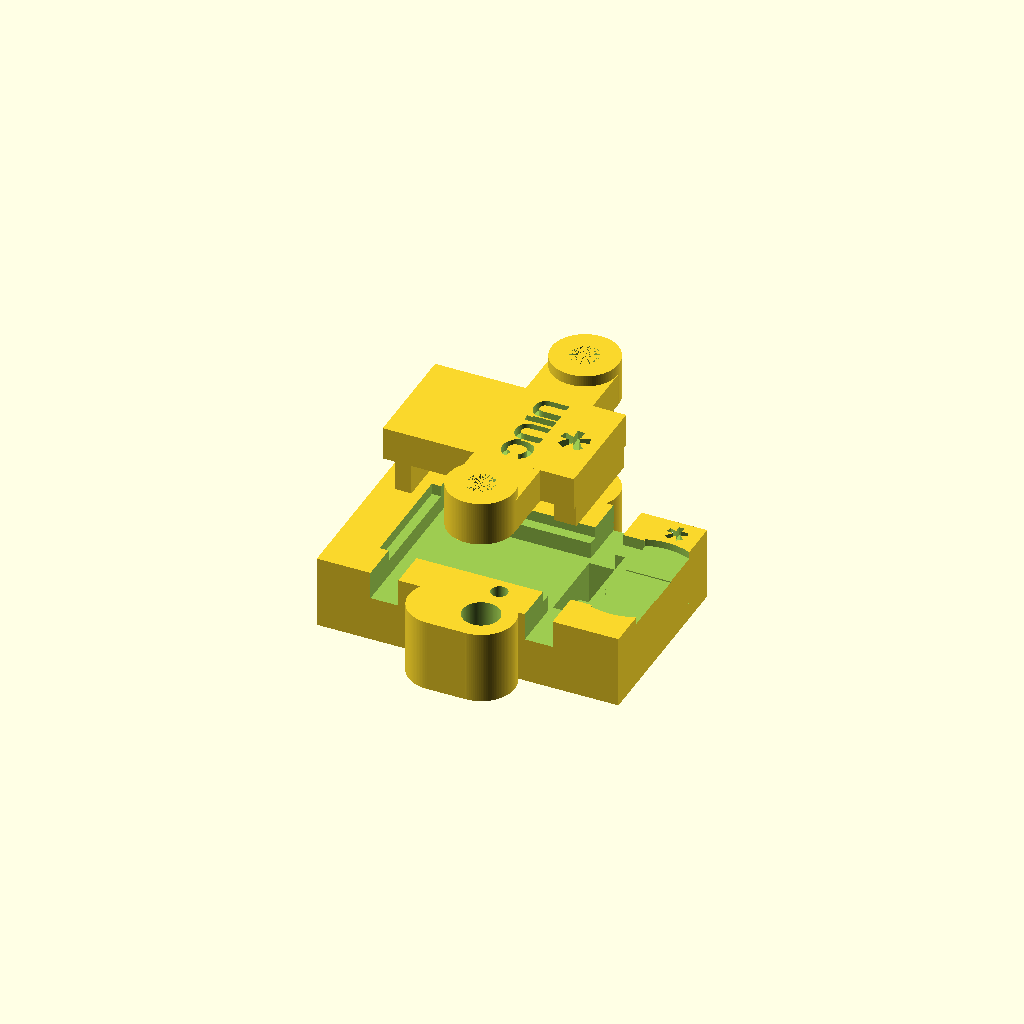
Cell 1: rendered with the file's own defaults.
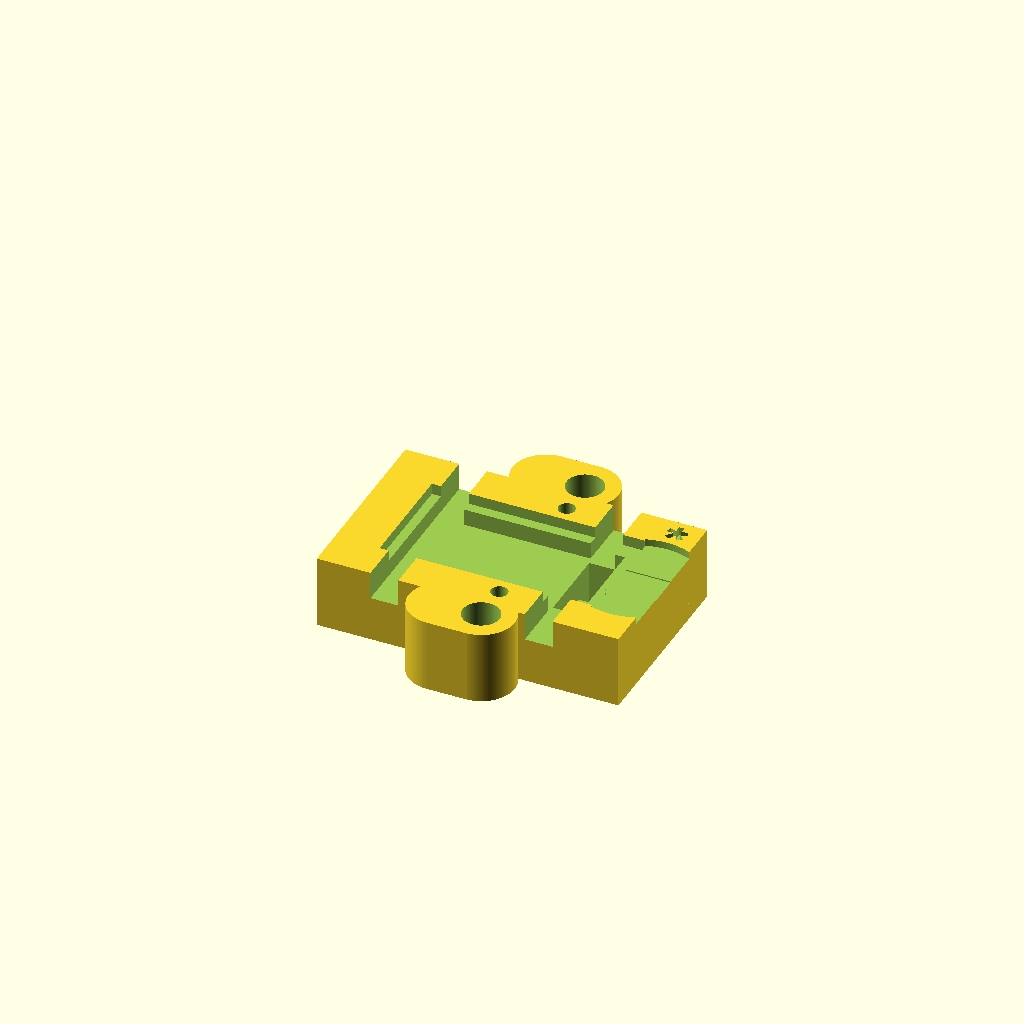
Cell 2 — makelid set to false, the other parameters unchanged.
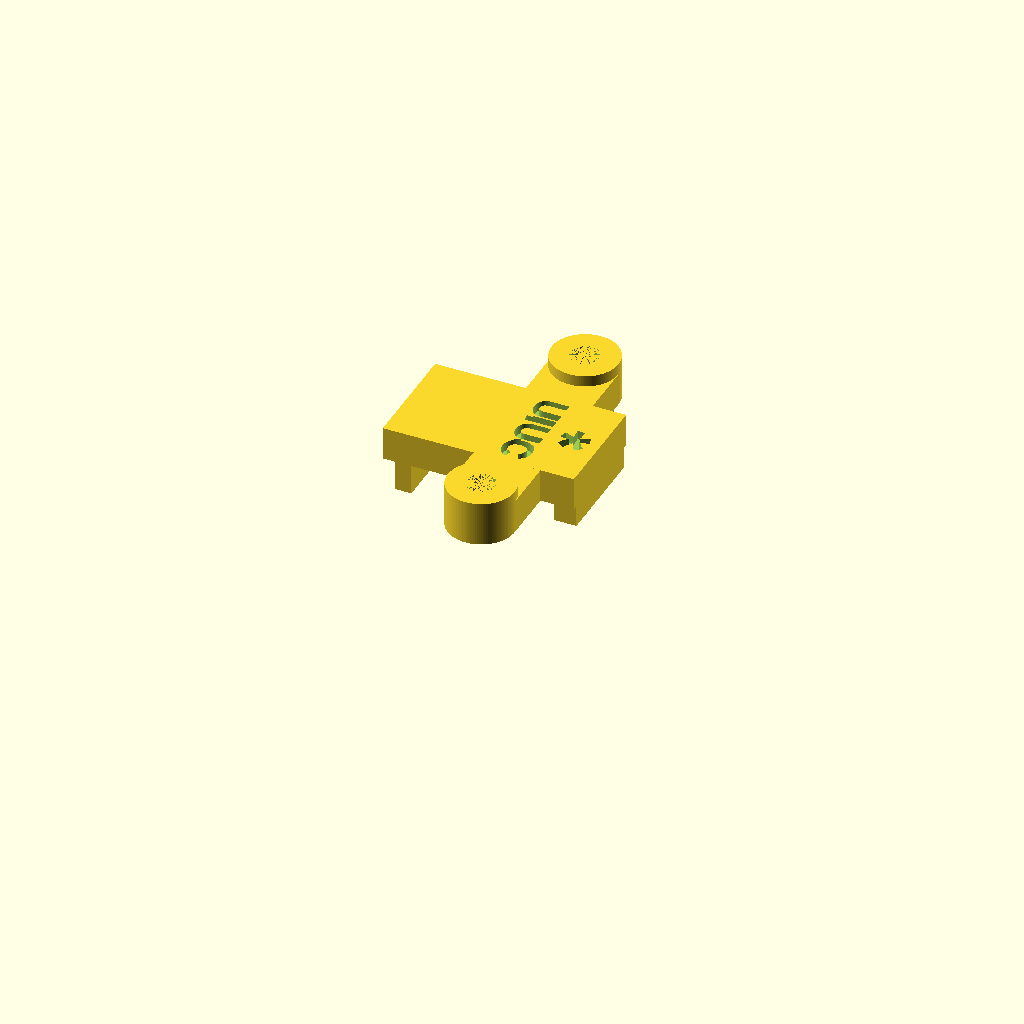
Cell 3: the same model with makebase = false.
All cells are drawn from one camera (rotation 55°, 0°, 25°, orthographic, colour scheme Cornfield), so only the parameter changes between them.
Source of the model, Mechanical/UIUCTag/UIUCTag.scad:
$fn = 120; // steps in generating circles

makelid = true;
makebase = true;
// Second lid, for testing a board before its coin cell is fitted: the
// pogo-end block reaches down to the board top instead of the cell. A standard
// part of every case (Mechanical/TAGCASE-PROCESS.md, step 6).
lid_no_battery = false;
makeassembly = false;  // base + lid in place, with the tag as simple solids
makechecks = false;    // interference volumes only; should render empty

// Imprinted in base and lid. Bold text at a printable size leaves room for six
// characters between the lid screw bosses, so this names the type only.
version_string = "UIUC";

// Fits BoardDesigns/Tags/UIUCTag (19 x 10 mm). Started from
// Mechanical/BitPresTagBMP585; the changes and derivations are in README.md.
// Relative to J201 the board is the parent's, except 1 mm longer at the far
// end, with the ADXL362 (U2) and its neighbours re-placed.
//
// All dimensions are millimeters. XY coordinates are board-centered with +x
// toward the pogo/battery end and +y up the screen; KiCad's y runs down, so
// case y = 108 - kicad_y and case x = kicad_x - 148.5. Z=0 is the board
// underside.
eps = 0.1;

// ---------------------------------------------------------------------------
// Board and manufacturing tolerances
// ---------------------------------------------------------------------------

board_nominal_len = 19;
board_nominal_width = 10;
board_thickness = 0.4;             // (general (thickness 0.4)) in the .kicad_pcb
board_corner_radius = 1.0;
board_sweep_height = 4.0;          // vertical clearance swept by the PCB

board_edge_clearance = 0.0015 * 25.4; // routing/board-fab tolerance per edge
board_len = board_nominal_len + board_edge_clearance * 2;
board_width = board_nominal_width + board_edge_clearance * 2;
board_top_z = board_thickness;

// Envelope of the B.Cu courtyards (U2, U302, C1-C4, R2), from
// Mechanical/tools/board_geometry.py. The
// under-board pocket is this plus a clearance, so the ledges are as wide as
// the bottom-side parts allow rather than a fixed inset from the board edge.
bottom_parts_min = [-8.22, -3.95];
bottom_parts_max = [3.79, 3.92];
bottom_parts_height = 1.06;        // ADXL362 CC-16-4 (U2) is the tallest
bottom_parts_clearance = 0.2;
under_board_cut_depth = 1.5;


// J301-J304: 1.1 mm harness holes in the board corners.
corner_hole_x = [-8.07, 5.78];   // J303/J304 avg -8.07, J301/J302 5.78
corner_hole_y = 3.75;
corner_hole_radius = 0.55;

// ---------------------------------------------------------------------------
// Coin cell (J401)
// ---------------------------------------------------------------------------

// Cell centres as each cell sits when its tabs are soldered to the J401 pads.
// The feet end 5.9 mm (MS621F) and 8.05 mm (MS920SE-FL27E) from the cell
// centre, so the MS920 sits 2 mm further out. Both overhang the pogo-end
// board edge. Radii are the models' outer rims. Checked in FreeCAD with the
// real models by `make assembly`.
ms621_center = [9.3, 0];          // J401 at x 4.30, + 5.0
ms621_radius = 3.68;
ms920_center = [11.33, 0];        // J401 + 7.03
ms920_radius = 5.14;
battery_radius_clearance = 0.4;
battery_cell_bottom_gap = 0.15;    // under-cell tab lifts the cell off the board
// Board top to the top of the MS920SE positive contact, which sets the lid
// height on this board: the MS920 body is 2.70 like the MS621, and its contact
// adds 0.15 (MS920SE-FL27E.STEP). The MS621 stack is 2.7.
battery_stack_height = 2.85;

// Beyond the board end the base keeps a shelf up to battery_stop_height, so
// the board edge has a positive stop across its full width. The under-cell tab
// leaves the board edge flat at board-top height, so the shelf is notched
// lower where the tabs cross it.
battery_stop_height = board_top_z - 0.05;
battery_tab_notch_halfwidth = 1.5; // tabs span y -0.75..1.25 (MS920), +-1 (MS621)
battery_tab_notch_height = board_top_z - 0.15;
battery_top_z = board_top_z + battery_stack_height;

// ---------------------------------------------------------------------------
// Pogo pins, posts, and alignment features
// ---------------------------------------------------------------------------

// 855 series: 6.27 free height, compressed by its 0.0275" (0.70) mid stroke.
pogo_pin_height_at_board = 6.27 - 0.7;
pogo_cutout_len = 3.2;
pogo_cutout_width = 7;
pogo_center = [6.9, 0.0];          // J201

post_center = [pogo_center[0] - 5.0, pogo_center[1]];
post_spacing = 20.0;
post_radius = 3.0;
insert_hole_radius = 1.65;         // press fit for 2-56 insert
screw_hole_radius = 1.3;           // clearance for 2-56 screw

// The (-5, +-6.5) pair is in both 6pin_tagpoints_new_offset and
// 6pin_tagpoints_double_screws, so it fits every base. The (-8.5, +-10) pair
// exists only on the double-screw (lipo) base.
alignment_pin_offset = [-5.0, 6.5];
lipo_alignment_pin_offset = [-8.5, 10];
enable_lipo_alignment_pins = false;
alignment_pin_radius = 0.75;       // press fit for 1/16" dowel

// ---------------------------------------------------------------------------
// Case dimensions
// ---------------------------------------------------------------------------

case_margin_len = 8.0;
case_margin_width = 7.0;
base_len = board_len + case_margin_len;
base_width = board_width + case_margin_width;
base_extra_height = 1;             // base top above the board underside
base_height = pogo_pin_height_at_board + base_extra_height;

// Each slot covers its corner holes, set so its -x edge sits just past the
// holes' -x edge: at the far end that keeps the end ledge wide, at the pogo
// end it keeps a support bar between the pocket and the slot.
harness_slot_width = 2.5;
harness_slot_margin = 0.1;
function harness_slot_x(hole_x) =
    hole_x - corner_hole_radius - harness_slot_margin + harness_slot_width / 2;

// The pocket runs on into the pogo-end harness slot. Stopping it at the B.Cu
// envelope (x 3.99) left a 1.14 x 1.5 mm free-standing bar between the pocket
// and the slot/pogo window that does not print well; nothing under the board
// needs it.
under_pocket_min = bottom_parts_min - [1, 1] * bottom_parts_clearance;
under_pocket_max = [harness_slot_x(corner_hole_x[1]),
                    bottom_parts_max[1] + bottom_parts_clearance];

// ---------------------------------------------------------------------------
// Lid dimensions
// ---------------------------------------------------------------------------

lid_preview_z = 10;
lid_body_height = 3;
lid_end_height = 4;

// The lid floats on its screws: the pogo-end block bears on the cell above
// the pogo pins and sets the lid height; the far block bears on the board.
// The pogo drop is the previous BitPresTag lid's, so the screws still reach.
// 1.95 with the MS920's 2.85 stack puts the lid where 2.1 on a 2.7 stack did.
lid_pogo_block_drop = 1.95;
lid_pogo_block_len = 2;
lid_pogo_block_width = board_width - 1;


// Stops short of the board by lid_far_block_gap so the pogo end always seats
// first; screw tension closes the gap. Kept inside the corner holes in y, 0.25
// in from the board end, and 0.25 clear of C7 (x -7.57) in x.
lid_far_block_gap = 0.2;
lid_far_block_drop = lid_pogo_block_drop + battery_stack_height - lid_far_block_gap;
lid_far_block_x = [-9.25, -7.82];
lid_far_block_width = 5.2;

// No-battery lid: with no cell to clear it sits lower, so both end blocks are
// short. The pogo-end block lands on the board top directly above J201; the
// far block is shorter by lid_far_block_gap so the pogo end still seats
// first. The drop is 2.6, not the standard lid's 2.1: at 2.1 the lid underside
// cleared U3 (BMP585, 1.96 tall) by 0.055 and the dowel tops by 0.095; 2.6
// gives ~0.55 to both (make assembly). The screws run 2.3 further into the
// (through) inserts. The pogo-end block is narrowed to stay
// 0.25 clear of the J301/J302 harness holes, which it would otherwise cover.
lid_nb_pogo_block_drop = 2.6;
lid_nb_far_block_drop = lid_nb_pogo_block_drop - lid_far_block_gap;
lid_nb_assembled_z = board_top_z + lid_nb_pogo_block_drop;
lid_nb_pogo_block_width = 2 * (corner_hole_y - corner_hole_radius - 0.25);

lid_body_x = [lid_far_block_x[0], pogo_center[0] + lid_pogo_block_len / 2];
lid_assembled_z = battery_top_z + lid_pogo_block_drop;

// ---------------------------------------------------------------------------
// Engraving
// ---------------------------------------------------------------------------

// Bold, larger and deeper than the earlier cases, whose text printed too thin.
text_font = "Liberation Sans:style=Bold";
text_grow = 0.05;                  // per-side stroke growth
text_size_base = 3;
text_size_lid = 2.6;
text_depth_base = 0.8;
text_depth_lid = 0.8;

base_text_pos = [-4.5, 0, -pogo_pin_height_at_board];
// The "*" pogo-end markers. The asterisk sits high in its em box (at size s
// it spans y -0.04s..+0.50s with valign="center"), so marker() recentres it on
// its real extent. Beyond the board end the battery relief reaches y 5.54, so
// the base marker is centred in the strip between that arc and the base edge
// (y 8.54), 0.54 clear of each and 1.1 from the end; the earlier size-3 marker
// ran to within 0.02 of the edge. The lid marker sits 0.9 in from the lid's
// pogo end and ~1 clear of the lid text. Positions are formulas so the
// rule carries to other boards.
marker_size_base = 3.5;            // glyph 1.99 x 1.92
marker_size_lid = 5;               // glyph 2.81 x 2.70
base_marker_pos = [base_len / 2 - 2.04,
                   (ms920_radius + battery_radius_clearance + base_width / 2) / 2,
                   base_extra_height];
lid_marker_pos = [pogo_center[0] + lid_pogo_block_len / 2 - 2.3, 0, lid_body_height];
lid_text_pos = [post_center[0], 0, lid_body_height];

// The no-battery lid keeps the version text and adds this label on the lid
// body, centred between the far block and the crossbar. A suffix on the
// version text does not fit: six bold characters already fill the crossbar.
lid_nb_text = "TEST";              // 9.08 x 2.66 at text_size_lid; lid body is 10.08 wide
lid_nb_text_pos = [(lid_far_block_x[0] + post_center[0] - post_radius) / 2, 0, lid_body_height];

// Extra base support added around the post bosses.
base_post_secondary_x = -3.5;
base_post_fill_x = -1.75;
base_post_fill_len = 3.5;
base_post_fill_width = 6;

// ---------------------------------------------------------------------------
// Helpers
// ---------------------------------------------------------------------------

module xy_centered_cube(size) {
    translate([0, 0, size[2] / 2]) cube(size, center=true);
}

module box_from(minxy, maxxy, z0, z1) {
    translate([minxy[0], minxy[1], z0])
        cube([maxxy[0] - minxy[0], maxxy[1] - minxy[1], z1 - z0]);
}

module mirrored_y(y) {
    for (side = [-1, 1]) {
        translate([0, side * y, 0]) children();
    }
}

module at_post_center() {
    translate([post_center[0], post_center[1], 0]) children();
}

module rounded_rect_2d(size, radius) {
    hull() {
        for (x = [-1, 1], y = [-1, 1]) {
            translate([
                x * (size[0] / 2 - radius),
                y * (size[1] / 2 - radius)
            ])
                circle(r=radius);
        }
    }
}

module marker(size, depth) {
    linear_extrude(depth + eps)
        translate([0, -0.229 * size])
            text(text="*", size=size, font=text_font, halign="center", valign="center");
}

module engraved_text(s, size, depth) {
    rotate([0, 0, -90])
        linear_extrude(depth + eps)
            offset(delta=text_grow)
                text(text=s, size=size, font=text_font,
                     halign="center", valign="center");
}

// ---------------------------------------------------------------------------
// Board volume
// ---------------------------------------------------------------------------

module board_clearance_volume() {
    linear_extrude(height=board_sweep_height, convexity=10)
        square([board_len, board_width], center=true);
}

// ---------------------------------------------------------------------------
// Shared post geometry
// ---------------------------------------------------------------------------

module crossbar_solid(height, end_height) {
    at_post_center() {
        xy_centered_cube([2 * post_radius, post_spacing, height]);
        mirrored_y(post_spacing / 2)
            cylinder(r=post_radius, h=end_height);
    }
}

module crossbar_with_holes(height, end_height, hole_radius) {
    difference() {
        crossbar_solid(height, end_height);
        post_holes(hole_radius, end_height);
    }
}

module reinforced_base_crossbar(height) {
    at_post_center() {
        mirrored_y(post_spacing / 2) {
            cylinder(r=post_radius, h=height);
            translate([base_post_secondary_x, 0, 0])
                cylinder(r=post_radius, h=height);
            translate([base_post_fill_x, 0, 0])
                xy_centered_cube([base_post_fill_len, base_post_fill_width, height]);
        }
    }
}

module post_holes(radius, height) {
    at_post_center()
        mirrored_y(post_spacing / 2)
            cylinder(r=radius, h=height);
}

// ---------------------------------------------------------------------------
// Base
// ---------------------------------------------------------------------------

module base_solid() {
    translate([0, 0, -pogo_pin_height_at_board]) {
        xy_centered_cube([base_len, base_width, base_height]);
        reinforced_base_crossbar(base_height);
    }
}

module under_board_pocket() {
    box_from(under_pocket_min, under_pocket_max,
             -under_board_cut_depth, board_sweep_height);
}

module harness_slots() {
    for (hx = corner_hole_x)
        translate([harness_slot_x(hx), 0, -under_board_cut_depth])
            xy_centered_cube([harness_slot_width, base_width + eps,
                              board_sweep_height + under_board_cut_depth]);
}

module pogo_pin_cutout() {
    translate([pogo_center[0], pogo_center[1], -pogo_pin_height_at_board - eps])
        xy_centered_cube([pogo_cutout_len, pogo_cutout_width, pogo_pin_height_at_board + 4.0]);
}

module alignment_pin_pair(offset) {
    translate([
        pogo_center[0] + offset[0],
        pogo_center[1],
        -pogo_pin_height_at_board - eps
    ])
        mirrored_y(offset[1])
            cylinder(r=alignment_pin_radius, h=base_height + 2 * eps);
}

module alignment_pin_holes() {
    alignment_pin_pair(alignment_pin_offset);
    if (enable_lipo_alignment_pins)
        alignment_pin_pair(lipo_alignment_pin_offset);
}

module base_insert_holes() {
    translate([0, 0, -pogo_pin_height_at_board - eps])
        post_holes(insert_hole_radius, base_height + 2 * eps);
}

// Hull over both cells, beyond the board end only: over the board the
// clearance volume already opens the space, and both cells are narrower than
// the board there.
module battery_relief() {
    intersection() {
        translate([0, 0, battery_stop_height])
            linear_extrude(board_sweep_height)
                hull() {
                    translate(ms621_center) circle(r=ms621_radius + battery_radius_clearance);
                    translate(ms920_center) circle(r=ms920_radius + battery_radius_clearance);
                }
        translate([board_len / 2, -base_width, -board_sweep_height])
            cube([base_len, 2 * base_width, 3 * board_sweep_height]);
    }
    translate([board_len / 2 - eps, -battery_tab_notch_halfwidth, battery_tab_notch_height])
        cube([base_len, 2 * battery_tab_notch_halfwidth, board_sweep_height]);
}

module base_engraving() {
    // Underside, mirrored so it reads from below.
    translate(base_text_pos - [0, 0, eps])
        mirror([1, 0, 0])
            engraved_text(version_string, text_size_base, text_depth_base);

    // Top face at the pogo/battery end.
    translate(base_marker_pos - [0, 0, text_depth_base])
        marker(marker_size_base, text_depth_base);
}

module base_cutouts() {
    under_board_pocket();
    harness_slots();
    pogo_pin_cutout();
    alignment_pin_holes();
    base_insert_holes();
    battery_relief();
    base_engraving();
    board_clearance_volume();
}

module makeBase() {
    difference() {
        base_solid();
        base_cutouts();
    }
}

// ---------------------------------------------------------------------------
// Lid (lid coordinates: z=0 is the lid underside)
// ---------------------------------------------------------------------------

module lid_solid(nb) {
    crossbar_with_holes(lid_body_height, lid_end_height, screw_hole_radius);

    // Bears on the board at the end away from the battery.
    box_from([lid_far_block_x[0], -lid_far_block_width / 2],
             [lid_far_block_x[1],  lid_far_block_width / 2],
             -(nb ? lid_nb_far_block_drop : lid_far_block_drop), lid_body_height);

    // Bears on the cell above the pogo pins -- or, on the no-battery lid, on
    // the board itself.
    drop = nb ? lid_nb_pogo_block_drop : lid_pogo_block_drop;
    width = nb ? lid_nb_pogo_block_width : lid_pogo_block_width;
    translate([pogo_center[0], pogo_center[1], -drop])
        xy_centered_cube([lid_pogo_block_len, width, drop + lid_body_height]);

    box_from([lid_body_x[0], -board_width / 2],
             [lid_body_x[1],  board_width / 2],
             0, lid_body_height);
}

module lid_engraving(nb) {
    translate(lid_text_pos - [0, 0, text_depth_lid])
        engraved_text(version_string, text_size_lid, text_depth_lid);

    if (nb)
        translate(lid_nb_text_pos - [0, 0, text_depth_lid])
            engraved_text(lid_nb_text, text_size_lid, text_depth_lid);

    translate(lid_marker_pos - [0, 0, text_depth_lid])
        marker(marker_size_lid, text_depth_lid);
}

module makeLid(nb=lid_no_battery) {
    difference() {
        lid_solid(nb);
        lid_engraving(nb);
    }
}

// ---------------------------------------------------------------------------
// Tag, for assembly preview and interference checks
// ---------------------------------------------------------------------------

// F.Cu courtyards (case coordinates) and body heights above the board top.
top_parts = [
    // [min, max, height]
    [[-1.22, -0.67], [2.48, 3.13], 1.96],  // U3 BMP585
    [[-0.03, -3.96], [2.77, -0.76], 0.44], // U1 flash
    [[-2.79, -3.94], [-0.29, -1.74], 0.60], // U501 RV-3028
    [[-5.66, -1.26], [-4.20, 1.70], 0.80], // C6 0603
    [[-6.74, -1.23], [-5.81, 0.58], 0.50], // C404 0402
    [[2.86, -3.97], [3.80, -2.11], 0.50],  // D401
    [[-7.57, -1.26], [-6.88, 0.14], 0.30], // C7
    [[-3.53, 1.92], [-2.53, 3.33], 0.50],  // Q501 SOT-883 (moved to F.Cu)
    [[-3.57, -3.71], [-0.24, 2.10], 0.30]  // R1, C5, C501, C502, C503, C504
];

module tag_board() {
    linear_extrude(board_thickness)
        difference() {
            rounded_rect_2d([board_nominal_len, board_nominal_width], board_corner_radius);
            for (hx = corner_hole_x) mirrored_y(corner_hole_y)
                translate([hx, 0]) circle(r=corner_hole_radius);
        }
    box_from(bottom_parts_min, bottom_parts_max, -bottom_parts_height, 0);
    for (p = top_parts)
        box_from(p[0], p[1], board_top_z, board_top_z + p[2]);
}

module tag_battery(center, radius) {
    translate([center[0], center[1], board_top_z + battery_cell_bottom_gap])
        cylinder(r=radius, h=battery_stack_height - battery_cell_bottom_gap);
    // Under-cell tab, flat at board-top height, out past the board edge.
    translate([0, -1.25, board_top_z])
        cube([center[0], 2.5, battery_cell_bottom_gap]);
}

module tag() {
    tag_board();
    tag_battery(ms621_center, ms621_radius);
    tag_battery(ms920_center, ms920_radius);
}

// The standard lid sits on the cell; the no-battery one, a cell stack lower,
// with its pogo-end block on the board top.
module lid_in_place(nb=lid_no_battery) {
    translate([0, 0, nb ? lid_nb_assembled_z : lid_assembled_z]) makeLid(nb);
}

// ---------------------------------------------------------------------------
// Output
// ---------------------------------------------------------------------------

if (makechecks) {
    // Each of these must be empty.
    intersection() { makeBase(); tag(); }
    intersection() { lid_in_place(false); tag_board(); }
    intersection() { lid_in_place(false); makeBase(); }
    intersection() { lid_in_place(true); tag_board(); }
    intersection() { lid_in_place(true); makeBase(); }
} else if (makeassembly) {
    makeBase();
    lid_in_place();
    %tag();
} else {
    if (makebase) makeBase();
    if (makelid) translate([0, 0, lid_preview_z]) makeLid();
}
Parameter table extracted from the source (name, type, default, range or options):
makelid: bool, default true
makebase: bool, default true
lid_no_battery: bool, default false
makeassembly: bool, default false
makechecks: bool, default false
version_string: string, default "UIUC"
eps: number, default 0.1
board_nominal_len: number, default 19
board_nominal_width: number, default 10
board_thickness: number, default 0.4
board_corner_radius: number, default 1
board_sweep_height: number, default 4
bottom_parts_min: vector, default [-8.22, -3.95]
bottom_parts_max: vector, default [3.79, 3.92]
bottom_parts_height: number, default 1.06
bottom_parts_clearance: number, default 0.2
under_board_cut_depth: number, default 1.5
corner_hole_x: vector, default [-8.07, 5.78]
corner_hole_y: number, default 3.75
corner_hole_radius: number, default 0.55
ms621_center: vector, default [9.3, 0]
ms621_radius: number, default 3.68
ms920_center: vector, default [11.33, 0]
ms920_radius: number, default 5.14
battery_radius_clearance: number, default 0.4
battery_cell_bottom_gap: number, default 0.15
battery_stack_height: number, default 2.85
battery_tab_notch_halfwidth: number, default 1.5
pogo_cutout_len: number, default 3.2
pogo_cutout_width: number, default 7
pogo_center: vector, default [6.9, 0]
post_spacing: number, default 20
post_radius: number, default 3
insert_hole_radius: number, default 1.65
screw_hole_radius: number, default 1.3
alignment_pin_offset: vector, default [-5, 6.5]
lipo_alignment_pin_offset: vector, default [-8.5, 10]
enable_lipo_alignment_pins: bool, default false
alignment_pin_radius: number, default 0.75
case_margin_len: number, default 8
case_margin_width: number, default 7
base_extra_height: number, default 1
harness_slot_width: number, default 2.5
harness_slot_margin: number, default 0.1
